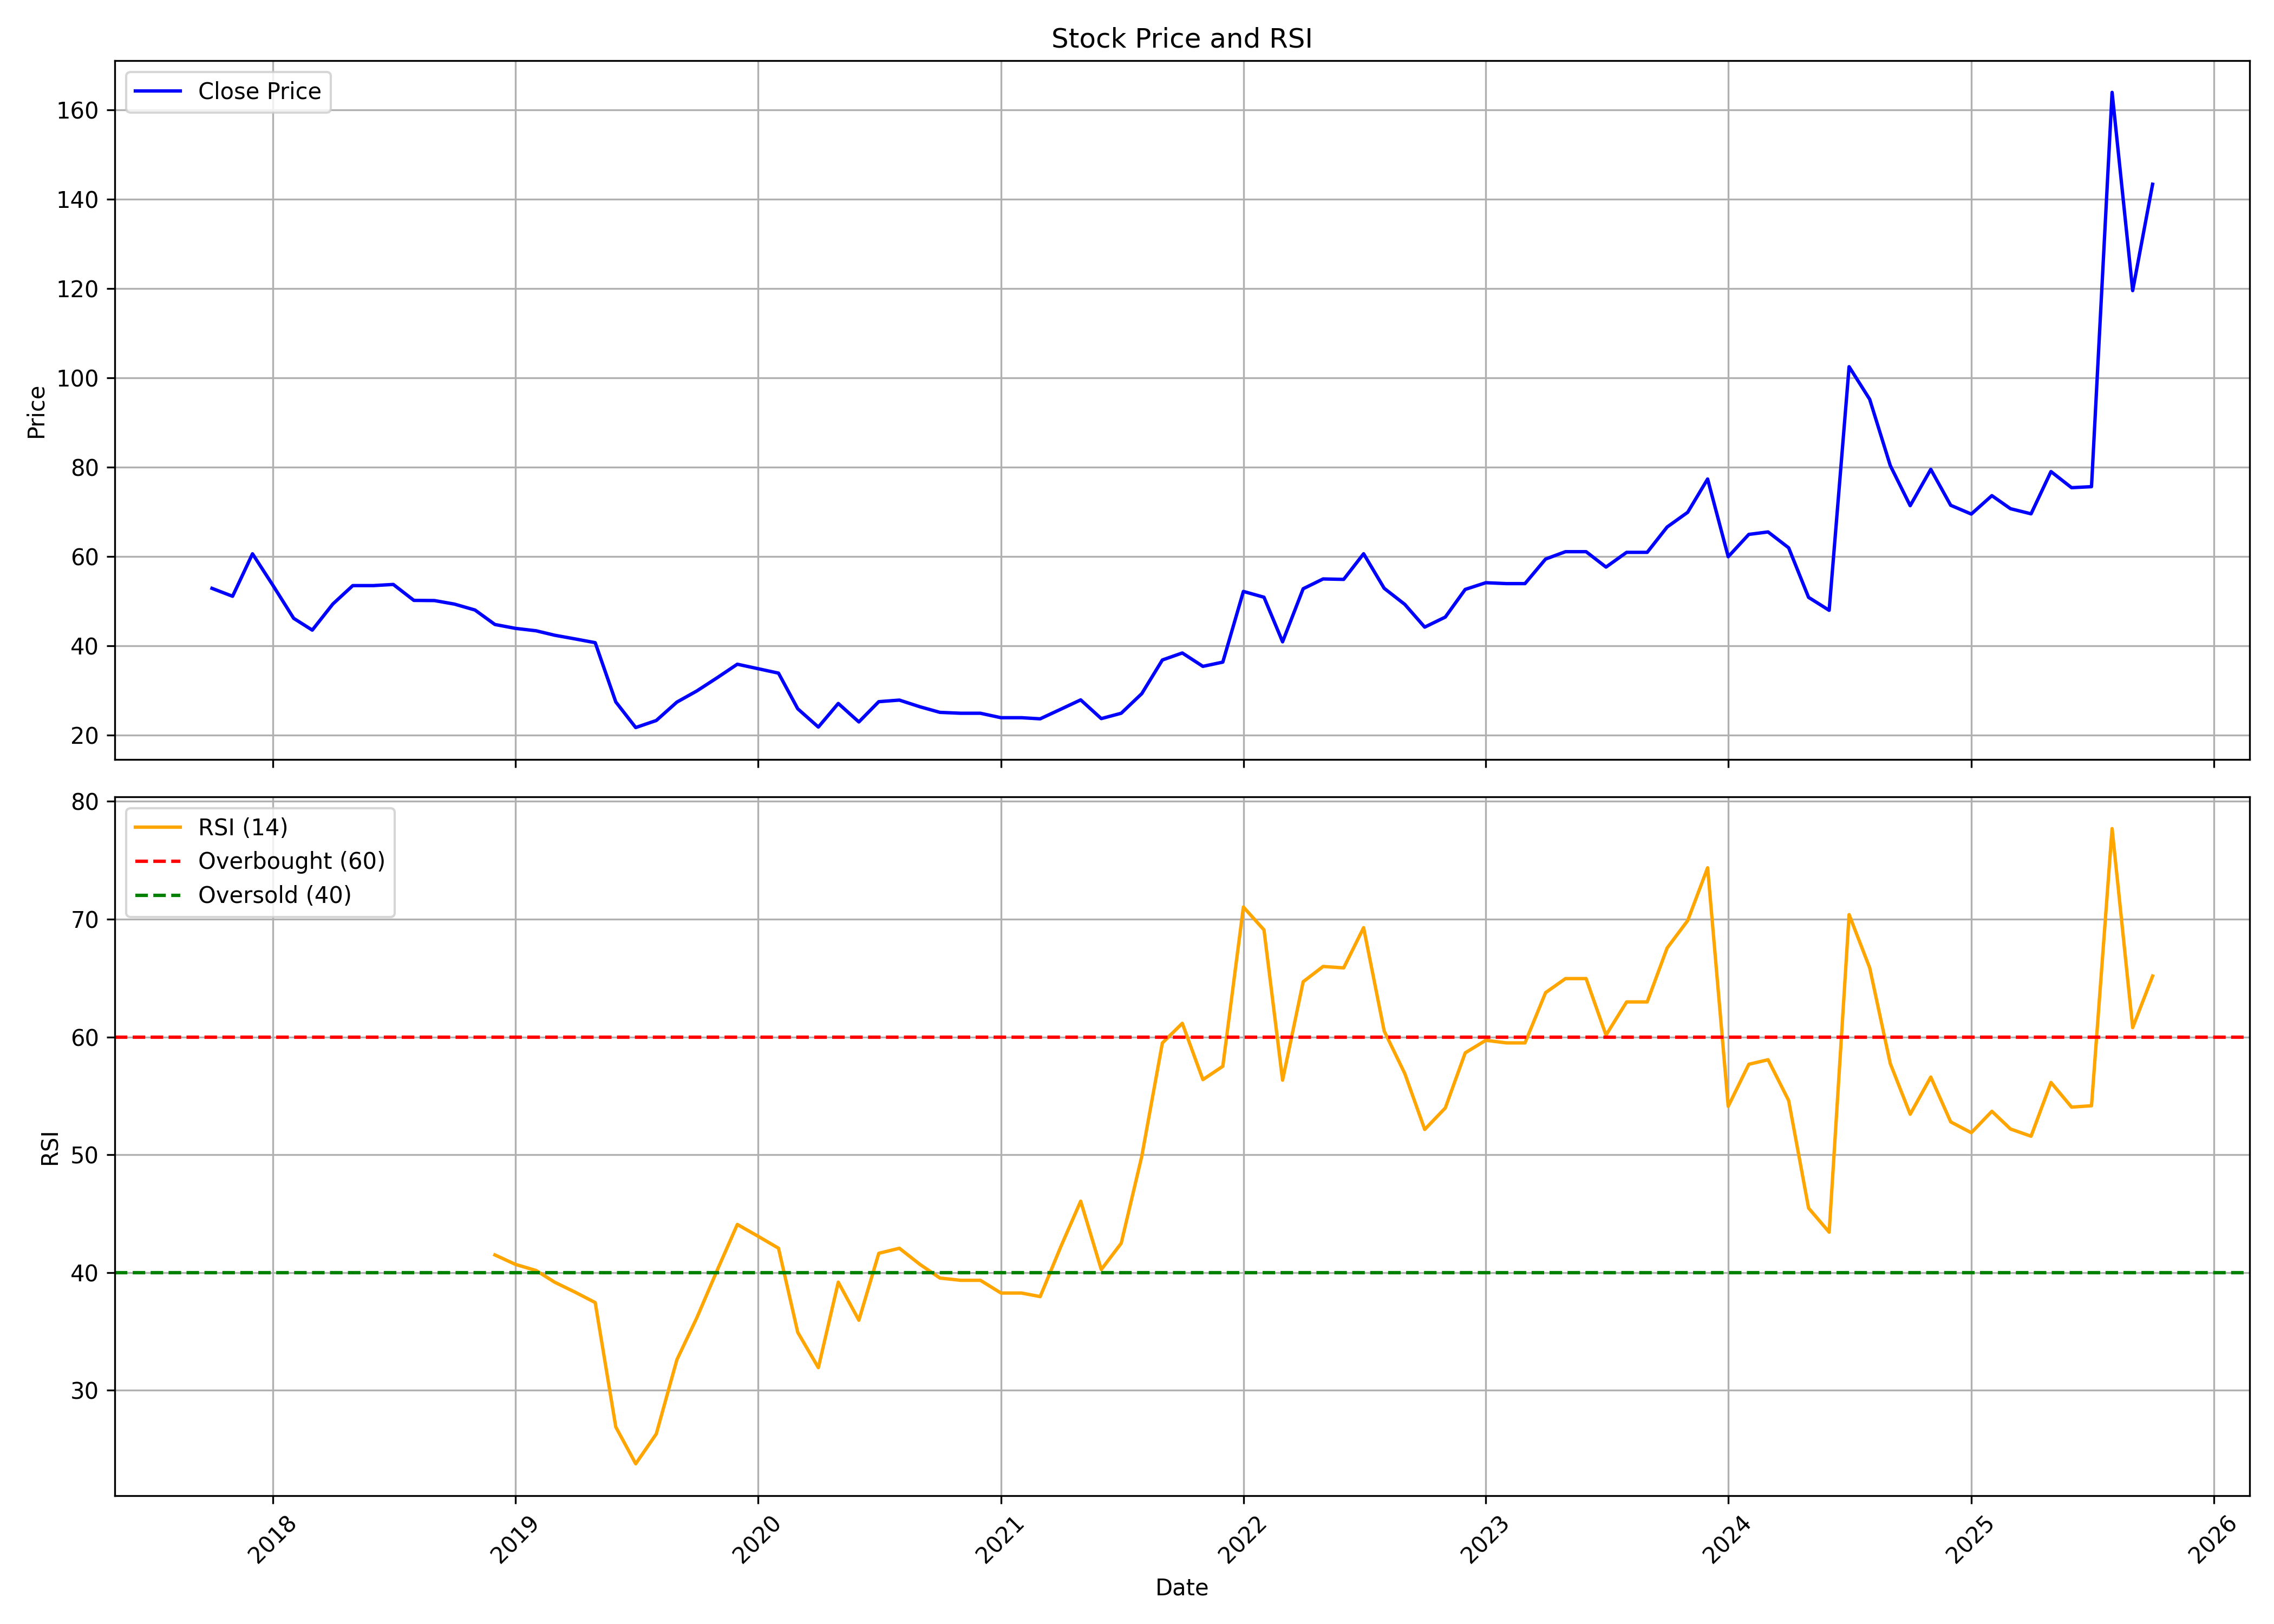

The table this chart was drawn from, first rows:
, date, symbol, open, high, low, close, volume, rsi
0, 2017-10-01, RELIABLE, 67.53, 71.19, 43.42, 52.88, 5332800, 
1, 2017-11-01, RELIABLE, 55.97, 60.82, 51.03, 51.11, 302400, 
2, 2017-12-01, RELIABLE, 47.53, 67.7, 47.53, 60.62, 888000, 
3, 2018-01-01, RELIABLE, 60.62, 64.2, 49.38, 53.5, 708000, 
4, 2018-02-01, RELIABLE, 53.5, 53.5, 38.89, 46.17, 868800, 
5, 2018-03-01, RELIABLE, 46.91, 53.42, 37.04, 43.54, 1284000, 
6, 2018-04-01, RELIABLE, 43, 50.62, 41.15, 49.38, 136800, 
7, 2018-05-01, RELIABLE, 49.38, 59.88, 44.36, 53.5, 302400, 
8, 2018-06-01, RELIABLE, 50.29, 58.15, 49.38, 53.5, 261600, 
9, 2018-07-01, RELIABLE, 54.55, 60.56, 48.95, 53.76, 141600, 
10, 2018-08-01, RELIABLE, 54.17, 54.59, 48.95, 50.19, 727200, 
11, 2018-09-01, RELIABLE, 50.19, 53.72, 46.46, 50.15, 175200, 
12, 2018-10-01, RELIABLE, 47.29, 51.35, 45.63, 49.36, 50400, 
13, 2018-11-01, RELIABLE, 49.36, 49.36, 45.63, 48.03, 7200, 
14, 2018-12-01, RELIABLE, 48.03, 50.6, 43.14, 44.8, 105600, 41.5
15, 2019-01-01, RELIABLE, 46.37, 46.37, 42.72, 43.93, 172800, 40.69
16, 2019-02-01, RELIABLE, 42.93, 45.21, 40.86, 43.39, 204000, 40.18
17, 2019-03-01, RELIABLE, 43.89, 46.55, 39.07, 42.39, 748800, 39.18
18, 2019-04-01, RELIABLE, 42.39, 45.72, 40.73, 41.56, 72000, 38.33
19, 2019-05-01, RELIABLE, 41.56, 44.72, 39.07, 40.73, 43200, 37.45
20, 2019-06-01, RELIABLE, 40.73, 44.47, 23.23, 27.47, 124800, 26.89
21, 2019-07-01, RELIABLE, 27.47, 27.47, 21.74, 21.74, 103200, 23.77
22, 2019-08-01, RELIABLE, 21.69, 23.31, 19.78, 23.31, 662400, 26.31
23, 2019-09-01, RELIABLE, 23.31, 27.43, 23.31, 27.43, 463200, 32.6
24, 2019-10-01, RELIABLE, 27.68, 29.92, 27.68, 29.92, 180000, 36.16
25, 2019-11-01, RELIABLE, 31.42, 34.91, 30.12, 32.92, 60000, 40.24
26, 2019-12-01, RELIABLE, 31.27, 35.91, 31.27, 35.91, 88800, 44.09
27, 2020-01-01, RELIABLE, 35.91, 35.91, 32.42, 34.91, 74400, 43.09
28, 2020-02-01, RELIABLE, 34.91, 36.31, 31.37, 33.91, 132000, 42.07
29, 2020-03-01, RELIABLE, 33.91, 33.91, 25.53, 25.93, 50400, 34.92
30, 2020-04-01, RELIABLE, 27.23, 31.32, 19.9, 21.84, 38400, 31.93
31, 2020-05-01, RELIABLE, 21.84, 27.13, 20.6, 27.13, 40800, 39.19
32, 2020-06-01, RELIABLE, 25.78, 25.78, 21.94, 22.99, 74400, 35.95
33, 2020-07-01, RELIABLE, 24.14, 27.58, 21.79, 27.53, 304800, 41.64
34, 2020-08-01, RELIABLE, 28.88, 29.22, 26.33, 27.88, 201600, 42.06
35, 2020-09-01, RELIABLE, 27.88, 30.92, 25.14, 26.38, 280800, 40.69
36, 2020-10-01, RELIABLE, 26.38, 26.38, 23.49, 25.14, 36000, 39.54
37, 2020-11-01, RELIABLE, 25.14, 25.14, 23.89, 24.94, 19200, 39.34
38, 2020-12-01, RELIABLE, 24.94, 24.94, 24.44, 24.94, 98400, 39.34
39, 2021-01-01, RELIABLE, 24.94, 24.94, 23.94, 23.94, 21600, 38.26
40, 2021-02-01, RELIABLE, 23.94, 23.94, 23.94, 23.94, 9600, 38.26
41, 2021-03-01, RELIABLE, 23.94, 25.14, 23.69, 23.69, 12000, 37.96
42, 2021-04-01, RELIABLE, 23.69, 25.93, 23.69, 25.83, 91200, 42.19
43, 2021-05-01, RELIABLE, 25.83, 27.93, 25.83, 27.93, 144000, 46.06
44, 2021-06-01, RELIABLE, 27.93, 27.93, 23.74, 23.74, 136800, 40.26
45, 2021-07-01, RELIABLE, 23.74, 26.43, 23.74, 24.94, 26400, 42.49
46, 2021-08-01, RELIABLE, 24.94, 29.32, 24.94, 29.32, 19200, 49.87
47, 2021-09-01, RELIABLE, 29.32, 38.9, 29.32, 36.86, 110400, 59.49
48, 2021-10-01, RELIABLE, 36.88, 38.42, 34.83, 38.42, 26400, 61.16
49, 2021-11-01, RELIABLE, 38.42, 38.42, 35.43, 35.43, 4800, 56.38
50, 2021-12-01, RELIABLE, 35.43, 36.38, 33.33, 36.38, 33600, 57.51
51, 2022-01-01, RELIABLE, 37.92, 52.19, 34.58, 52.19, 158400, 71.03
52, 2022-02-01, RELIABLE, 52.19, 63.32, 49.1, 50.9, 122400, 69.09
53, 2022-03-01, RELIABLE, 50.9, 51.89, 40.77, 40.92, 62400, 56.33
54, 2022-04-01, RELIABLE, 40.92, 52.79, 40.17, 52.79, 33600, 64.69
55, 2022-05-01, RELIABLE, 52.79, 55.34, 50.2, 54.99, 21600, 65.98
56, 2022-06-01, RELIABLE, 54.99, 54.99, 54.89, 54.89, 2400, 65.86
57, 2022-07-01, RELIABLE, 52.14, 70.31, 52.14, 60.63, 192000, 69.28
58, 2022-08-01, RELIABLE, 60.63, 60.63, 52.89, 52.89, 31200, 60.5
59, 2022-09-01, RELIABLE, 52.89, 57.18, 49.3, 49.3, 43200, 56.89
... 37 more rows
